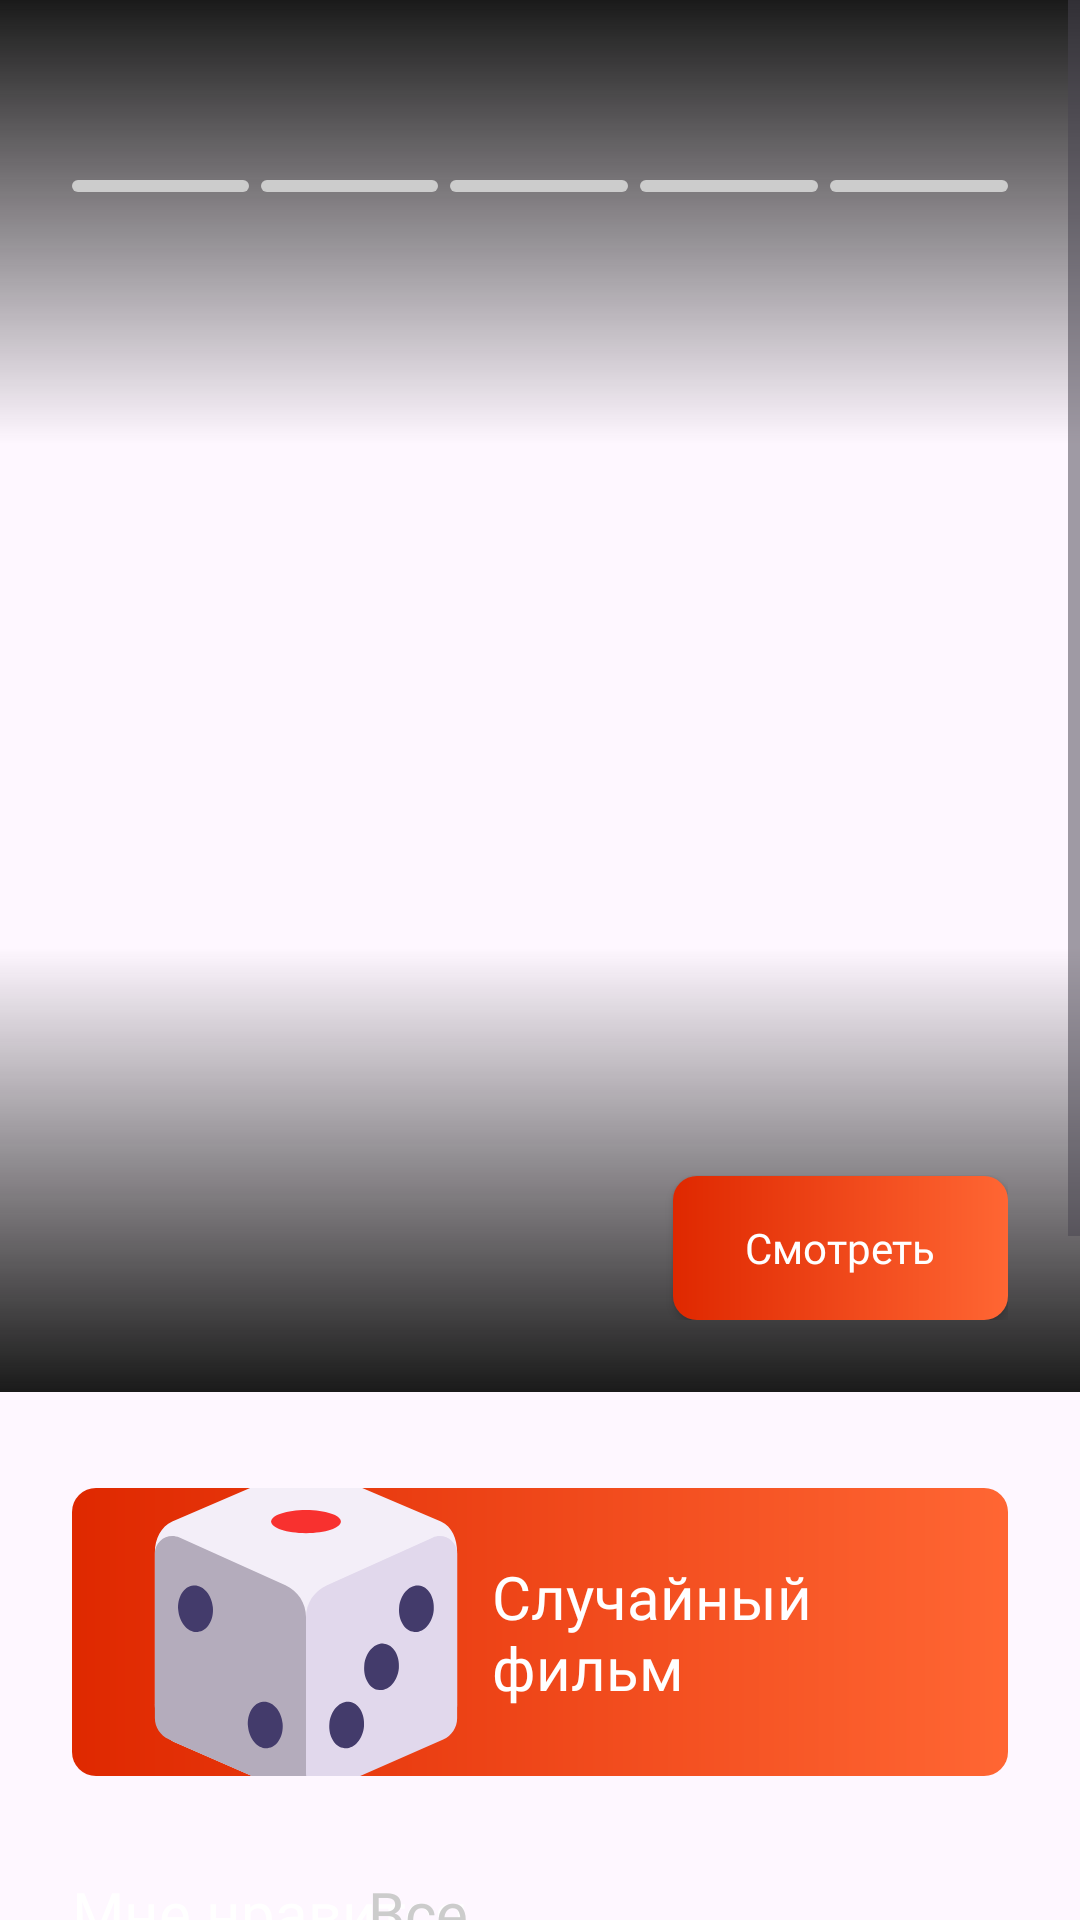

Produce the Android XML layout that renders to this screen, including the resource entries it uses.
<!-- AndroidManifest.xml: application theme Theme.MovieCatalog -->
<!-- res/layout/fragment_movies.xml -->
<?xml version="1.0" encoding="utf-8"?>
<FrameLayout xmlns:android="http://schemas.android.com/apk/res/android"
    xmlns:tools="http://schemas.android.com/tools"
    android:layout_width="match_parent"
    android:layout_height="match_parent"
    xmlns:app="http://schemas.android.com/apk/res-auto"
    android:background="@android:color/transparent"
    tools:context=".app.presentation.ui.fragment.MoviesFragment">

    <ScrollView
        android:id="@+id/moviesFeed"
        android:layout_width="match_parent"
        android:layout_height="wrap_content"
        app:layout_constraintBottom_toTopOf="@+id/navigationPanel"
        app:layout_constraintEnd_toEndOf="parent"
        app:layout_constraintStart_toStartOf="parent"
        app:layout_constraintTop_toTopOf="parent">

        <LinearLayout
            android:layout_width="match_parent"
            android:layout_height="0dp"
            android:orientation="vertical">

            <androidx.constraintlayout.widget.ConstraintLayout
                android:id="@+id/moviesHeader"
                android:layout_width="match_parent"
                android:layout_height="wrap_content">

                <ImageView
                    android:id="@+id/topMovieImage"
                    android:layout_width="match_parent"
                    android:layout_height="464dp"
                    android:scaleType="centerCrop"
                    app:layout_constraintEnd_toEndOf="parent"
                    app:layout_constraintStart_toStartOf="parent"
                    app:layout_constraintTop_toTopOf="parent" />

                <View
                    android:id="@+id/bottomShadow"
                    android:layout_width="match_parent"
                    android:layout_height="148dp"
                    android:background="@drawable/welcome_screen_shadow"
                    app:layout_constraintBottom_toBottomOf="@+id/topMovieImage"
                    app:layout_constraintEnd_toEndOf="parent"
                    app:layout_constraintStart_toStartOf="parent" />

                <View
                    android:id="@+id/topShadow"
                    android:layout_width="match_parent"
                    android:layout_height="148dp"
                    android:background="@drawable/welcome_screen_shadow"
                    android:rotation="180"
                    app:layout_constraintEnd_toEndOf="parent"
                    app:layout_constraintStart_toStartOf="parent"
                    app:layout_constraintTop_toTopOf="@+id/topMovieImage" />

                <LinearLayout
                    android:layout_width="match_parent"
                    android:layout_height="wrap_content"
                    android:layout_marginStart="24dp"
                    android:layout_marginTop="60dp"
                    android:layout_marginEnd="24dp"
                    android:orientation="horizontal"
                    app:layout_constraintEnd_toEndOf="parent"
                    app:layout_constraintStart_toStartOf="parent"
                    app:layout_constraintTop_toTopOf="parent">

                    <ProgressBar
                        android:id="@+id/progressBar1"
                        style="@style/MovieProgressBar"
                        android:layout_marginEnd="4dp" />

                    <ProgressBar
                        android:id="@+id/progressBar2"
                        style="@style/MovieProgressBar"
                        android:layout_marginEnd="4dp" />

                    <ProgressBar
                        android:id="@+id/progressBar3"
                        style="@style/MovieProgressBar"
                        android:layout_marginEnd="4dp" />

                    <ProgressBar
                        android:id="@+id/progressBar4"
                        style="@style/MovieProgressBar"
                        android:layout_marginEnd="4dp" />

                    <ProgressBar
                        android:id="@+id/progressBar5"
                        style="@style/MovieProgressBar" />

                </LinearLayout>

                <LinearLayout
                    android:layout_width="match_parent"
                    android:layout_height="wrap_content"
                    android:layout_marginStart="24dp"
                    android:layout_marginEnd="24dp"
                    android:layout_marginBottom="24dp"
                    android:orientation="horizontal"
                    app:layout_constraintBottom_toBottomOf="@+id/topMovieImage"
                    app:layout_constraintEnd_toEndOf="parent"
                    app:layout_constraintHorizontal_bias="1.0"
                    app:layout_constraintStart_toStartOf="parent">

                    <LinearLayout
                        android:layout_width="0dp"
                        android:layout_height="wrap_content"
                        android:layout_marginEnd="8dp"
                        android:layout_weight="1"
                        android:orientation="vertical">

                        <TextView
                            android:id="@+id/topMovieName"
                            android:layout_width="match_parent"
                            android:layout_height="wrap_content"
                            android:fontFamily="@font/manrope_bold"
                            android:text=""
                            android:textColor="@color/white"
                            android:textSize="36sp"
                            tools:text="Название очень длинное"
                            android:maxLines="1"
                            android:ellipsize="end"/>

                        <com.google.android.material.chip.ChipGroup
                            android:id="@+id/genres"
                            android:layout_width="match_parent"
                            android:layout_height="wrap_content"
                            app:chipSpacingHorizontal="4dp"
                            app:chipSpacingVertical="4dp"/>

                    </LinearLayout>

                    <androidx.appcompat.widget.AppCompatButton
                        android:id="@+id/watchTopMovie"
                        android:layout_width="wrap_content"
                        android:layout_height="48dp"
                        android:layout_gravity="bottom"
                        android:background="@drawable/orange_button"
                        android:fontFamily="@font/manrope_bold"
                        android:paddingStart="24dp"
                        android:paddingEnd="24dp"
                        android:text="@string/watch_button_text"
                        android:textAllCaps="false"
                        android:textColor="@color/white"
                        android:textSize="14sp" />

                </LinearLayout>

            </androidx.constraintlayout.widget.ConstraintLayout>

            <LinearLayout
                android:id="@+id/randomMovieButton"
                android:layout_width="match_parent"
                android:layout_height="96dp"
                android:orientation="horizontal"
                android:background="@drawable/orange_button"
                android:layout_marginStart="24dp"
                android:layout_marginEnd="24dp"
                android:layout_marginTop="32dp"
                android:layout_gravity="center_vertical">

                <ImageView
                    android:layout_marginStart="16dp"
                    android:layout_width="124dp"
                    android:layout_height="124dp"
                    android:src="@drawable/dice"
                    android:layout_gravity="center_vertical"/>

                <TextView
                    android:layout_width="match_parent"
                    android:layout_height="wrap_content"
                    android:textSize="20sp"
                    android:fontFamily="@font/manrope_bold"
                    android:layout_gravity="center_vertical"
                    android:text="@string/random_movie_button_text"
                    android:textColor="@color/white"
                    android:layout_marginEnd="16dp"/>
            </LinearLayout>

            <LinearLayout
                android:id="@+id/favorites"
                android:layout_width="wrap_content"
                android:layout_height="wrap_content"
                android:orientation="vertical">

                <androidx.constraintlayout.widget.ConstraintLayout
                    android:layout_width="match_parent"
                    android:layout_height="wrap_content"
                    android:orientation="horizontal"
                    android:layout_marginTop="32dp"
                    android:layout_marginStart="24dp"
                    android:layout_marginEnd="24dp">

                    <TextView
                        android:id="@+id/favoriteMoviesText"
                        android:layout_width="wrap_content"
                        android:layout_height="wrap_content"
                        android:fontFamily="@font/manrope_bold"
                        android:text="@string/favorite_movies_recycler"
                        android:textColor="@color/white"
                        android:textSize="20sp"
                        app:layout_constraintBottom_toBottomOf="parent"
                        app:layout_constraintStart_toStartOf="parent"
                        app:layout_constraintTop_toTopOf="parent" />

                    <TextView
                        android:id="@+id/watchAllFavoritesText"
                        android:layout_width="wrap_content"
                        android:layout_height="wrap_content"
                        android:fontFamily="@font/manrope_bold"
                        android:text="@string/all"
                        android:textColor="@color/gray"
                        android:textSize="20sp"
                        app:layout_constraintBottom_toBottomOf="parent"
                        app:layout_constraintEnd_toEndOf="parent"
                        app:layout_constraintTop_toTopOf="parent" />

                </androidx.constraintlayout.widget.ConstraintLayout>

                <androidx.recyclerview.widget.RecyclerView
                    android:id="@+id/favoritesRecyclerView"
                    android:scrollbars="horizontal"
                    android:layout_width="match_parent"
                    android:layout_height="252dp"
                    android:layout_marginStart="24dp"
                    android:layout_marginEnd="24dp"
                    android:layout_marginTop="16dp"/>

            </LinearLayout>

            <TextView
                android:id="@+id/allMoviesText"
                android:layout_width="match_parent"
                android:layout_height="wrap_content"
                android:text="@string/all_movies_text"
                android:textColor="@color/white"
                android:fontFamily="@font/manrope_bold"
                android:textSize="20sp"
                android:layout_marginStart="24dp"
                android:layout_marginEnd="24dp"
                android:layout_marginTop="32dp"/>

            <androidx.recyclerview.widget.RecyclerView
                android:id="@+id/moviesRecyclerView"
                android:scrollbars="vertical"
                android:layout_width="match_parent"
                android:layout_height="wrap_content"
                android:layout_marginStart="24dp"
                android:layout_marginEnd="24dp"
                android:layout_marginTop="16dp"/>

        </LinearLayout>

    </ScrollView>

</FrameLayout>
<!-- resources referenced by this layout -->
<resources>
  <color name="gray">#CCCCCC</color>
  <color name="white">#FFFFFFFF</color>
  <!-- drawable dice: vector/xml drawable (drawable, 2943 chars, omitted) -->
  <!-- drawable orange_button (drawable) -->
  <?xml version="1.0" encoding="utf-8"?>
  <shape xmlns:android="http://schemas.android.com/apk/res/android">
      <gradient
          android:startColor="@color/orange_dark"
          android:endColor="@color/orange_bright"
          android:angle="0" />
      <corners android:radius="8dp" />
  </shape>
  <!-- drawable welcome_screen_shadow (drawable) -->
  <?xml version="1.0" encoding="utf-8"?>
  <shape xmlns:android="http://schemas.android.com/apk/res/android">
      <gradient
          android:startColor="#FF1A1A1A"
          android:endColor="#001A1A1A"
          android:angle="90" />
  </shape>
  <string name="all">Все</string>
  <string name="all_movies_text">Все фильмы</string>
  <string name="favorite_movies_recycler">Мне нравится</string>
  <string name="random_movie_button_text">Случайный фильм</string>
  <string name="watch_button_text">Смотреть</string>
  <style name="MovieProgressBar" parent="Widget.AppCompat.ProgressBar.Horizontal">
          <item name="android:layout_width">0dp</item>
          <item name="android:layout_height">4dp</item>
          <item name="android:layout_weight">1</item>
          <item name="android:progress">0</item>
          <item name="android:max">100</item>
          <item name="android:backgroundTint">@color/gray</item>
          <item name="android:progressDrawable">@drawable/progress_gradient</item>
      </style>
  <style name="Theme.MovieCatalog" parent="Base.Theme.MovieCatalog">
          <item name="android:windowTranslucentStatus">false</item>
          <item name="android:statusBarColor">@android:color/transparent</item>
      </style>
  <color name="orange_dark">#DF2800</color>
  <color name="orange_bright">#FF6633</color>
  <!-- drawable progress_gradient (drawable) -->
  <layer-list xmlns:android="http://schemas.android.com/apk/res/android">
      <item android:id="@android:id/background">
          <shape>
              <solid android:color="@color/gray" />
              <corners android:radius="4dp"/>
          </shape>
      </item>
      <item android:id="@android:id/progress">
          <clip>
              <shape>
                  <gradient
                      android:startColor="#DF2800"
                      android:endColor="#FF6633"
                      android:angle="0"
                  />
                  <corners android:radius="4dp" />
              </shape>
          </clip>
      </item>
  </layer-list>
  <style name="Base.Theme.MovieCatalog" parent="Theme.Material3.DayNight.NoActionBar">
          
          
      </style>
</resources>
